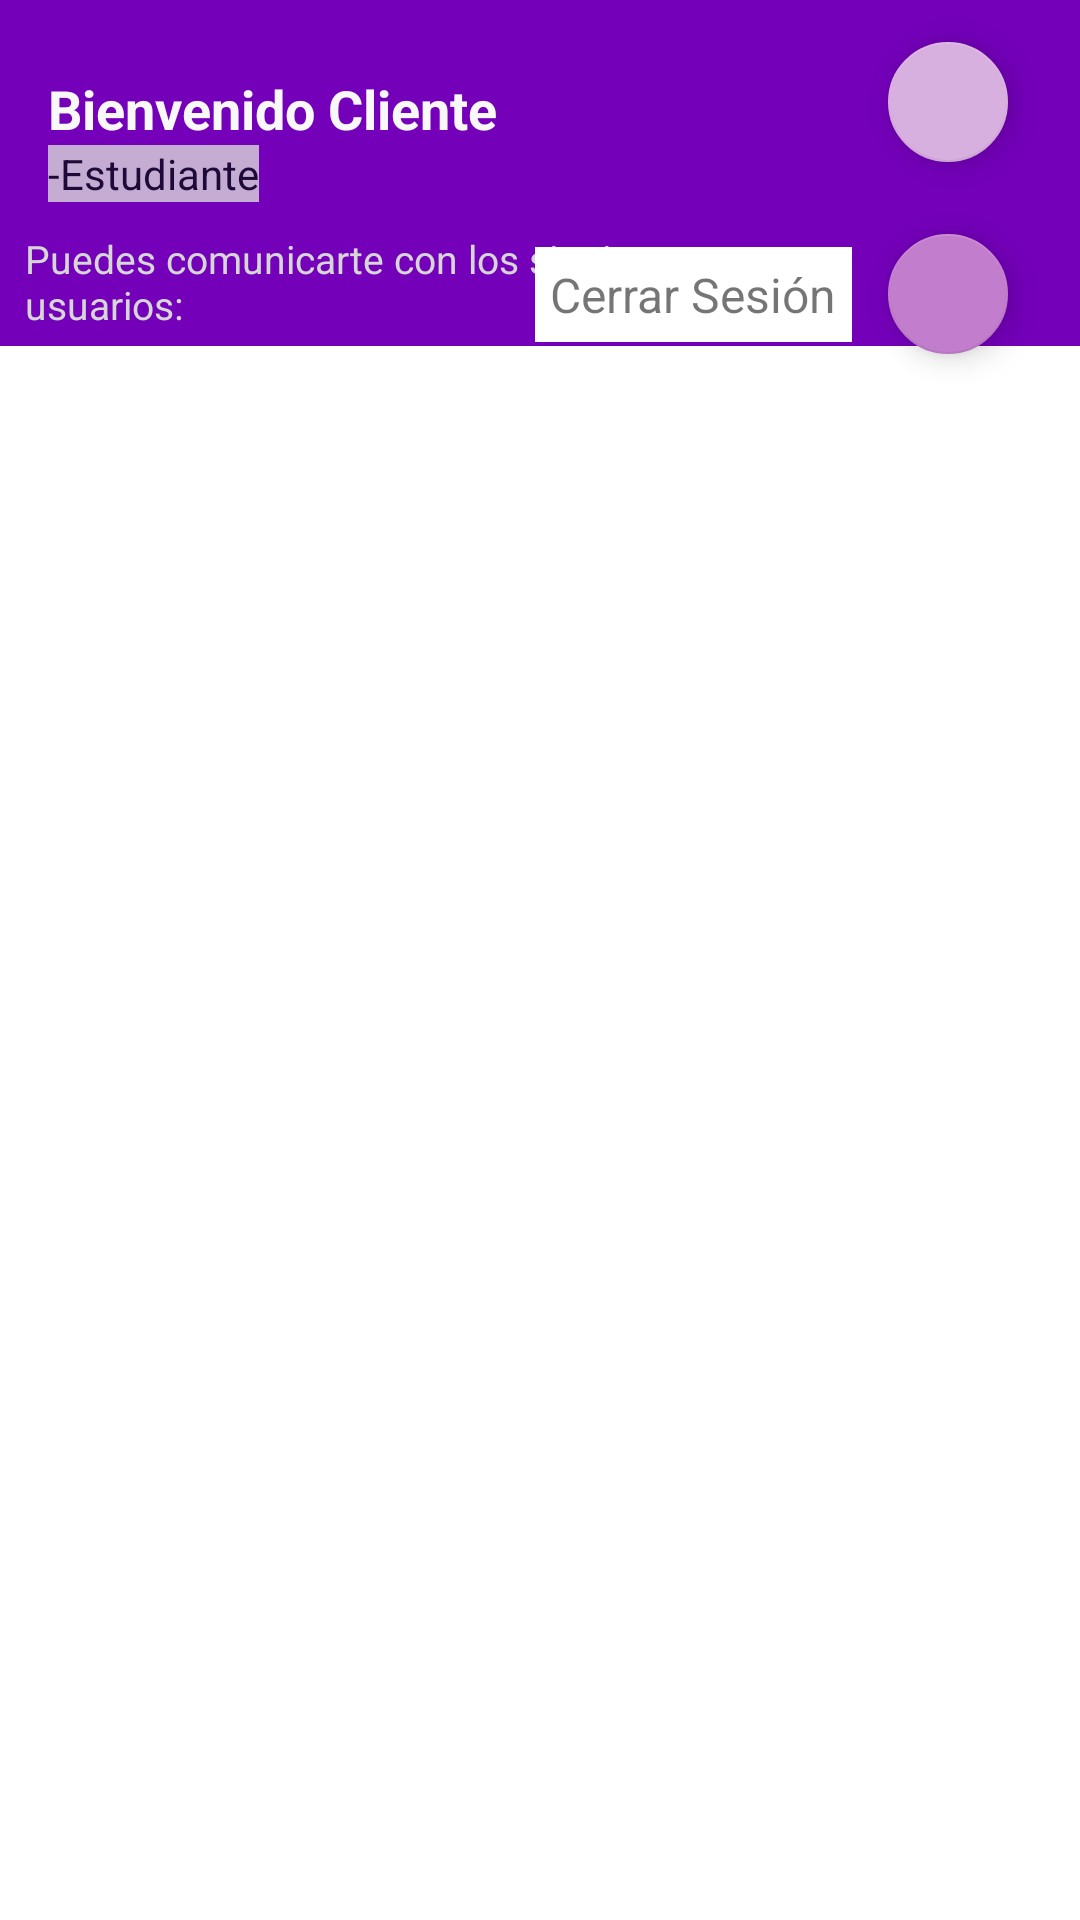

This screen was rendered from an Android layout file. Write that file and the resources it references.
<!-- AndroidManifest.xml: application theme miTema -->
<!-- res/layout/activity_student.xml -->
<?xml version="1.0" encoding="utf-8"?>
<androidx.constraintlayout.widget.ConstraintLayout xmlns:android="http://schemas.android.com/apk/res/android"
    xmlns:app="http://schemas.android.com/apk/res-auto"
    xmlns:tools="http://schemas.android.com/tools"
    android:layout_width="match_parent"
    android:layout_height="match_parent"
    android:background="#7400BA"
    tools:context=".student.StudentActivity">

    <androidx.recyclerview.widget.RecyclerView
        android:id="@+id/recyclerusersStudent"
        android:layout_width="match_parent"
        android:layout_height="0dp"
        android:layout_marginTop="5dp"
        android:background="#FFFFFF"
        android:padding="10dp"
        app:layout_constraintBottom_toBottomOf="parent"
        app:layout_constraintEnd_toEndOf="parent"
        app:layout_constraintStart_toStartOf="parent"
        app:layout_constraintTop_toBottomOf="@+id/textView2"
        app:layout_constraintVertical_bias="1" />

    <TextView
        android:id="@+id/textView2"
        android:layout_width="276dp"
        android:layout_height="wrap_content"
        android:layout_marginTop="10dp"
        android:text="@string/puedes_comunicarte_con_los_siguientes_usuarios"
        android:textColor="#D6D6D6"
        android:textSize="13sp"
        app:layout_constraintEnd_toEndOf="parent"
        app:layout_constraintHorizontal_bias="0.1"
        app:layout_constraintStart_toStartOf="parent"
        app:layout_constraintTop_toBottomOf="@+id/textRol" />

    <TextView
        android:id="@+id/textRol"
        android:layout_width="wrap_content"
        android:layout_height="wrap_content"
        android:background="#CBD8D8D8"
        android:text="@string/estudiante"
        android:textColor="#1D0A39"
        app:layout_constraintEnd_toEndOf="@+id/textprofileST"
        app:layout_constraintHorizontal_bias="0"
        app:layout_constraintStart_toStartOf="@+id/textprofileST"
        app:layout_constraintTop_toBottomOf="@+id/textprofileST" />
    <TextView
        android:id="@+id/textprofileST"
        android:layout_width="0dp"
        android:layout_height="wrap_content"
        android:layout_marginStart="16dp"
        android:layout_marginEnd="16dp"
        android:layout_marginTop="24dp"
        android:text="@string/bienvenido_cliente"
        android:textColor="#F8F8F8"
        android:textSize="18sp"
        android:textStyle="bold"
        app:layout_constraintEnd_toStartOf="@+id/info"
        app:layout_constraintStart_toStartOf="parent"
        app:layout_constraintHorizontal_bias="0"
        app:layout_constraintTop_toTopOf="parent" />

    <androidx.constraintlayout.widget.ConstraintLayout
        android:id="@+id/fragmentStudent"
        android:layout_width="match_parent"
        android:layout_height="match_parent"
        android:background="#FFFFFF"
        android:visibility="gone"
        app:layout_constraintBottom_toBottomOf="parent"
        app:layout_constraintEnd_toEndOf="parent"
        app:layout_constraintStart_toStartOf="parent"
        app:layout_constraintTop_toTopOf="parent">

        <ProgressBar
            android:id="@+id/progressBar"
            style="?android:attr/progressBarStyle"
            android:layout_width="128dp"
            android:layout_height="125dp"
            app:layout_constraintBottom_toBottomOf="parent"
            app:layout_constraintEnd_toEndOf="parent"
            app:layout_constraintStart_toStartOf="parent"
            app:layout_constraintTop_toTopOf="parent" />

    </androidx.constraintlayout.widget.ConstraintLayout>

    <com.google.android.material.floatingactionbutton.FloatingActionButton
        android:id="@+id/info"
        android:layout_width="wrap_content"
        android:layout_height="wrap_content"
        android:layout_gravity="end"
        android:layout_marginTop="10dp"
        android:layout_marginEnd="20dp"
        android:src="@drawable/ic_info"
        app:backgroundTint="#D8B0DF"
        app:fabSize="mini"
        app:layout_constraintEnd_toEndOf="parent"
        app:layout_constraintTop_toTopOf="parent"
        android:contentDescription="@string/todo" />

    
    
    <com.google.android.material.floatingactionbutton.FloatingActionButton
        android:id="@+id/logout"
        android:layout_width="wrap_content"
        android:layout_height="wrap_content"
        android:layout_marginTop="16dp"
        app:backgroundTint="#C27DCD"
        app:fabSize="mini"
        app:layout_constraintEnd_toEndOf="@+id/info"
        app:layout_constraintStart_toStartOf="@+id/info"
        app:layout_constraintTop_toBottomOf="@+id/info"
        app:srcCompat="@drawable/ic_logout"
        android:contentDescription="@string/todo" />

    
    
    <TextView
        android:id="@+id/logout_action_text"
        android:layout_width="wrap_content"
        android:layout_height="wrap_content"
        android:layout_marginEnd="8dp"
        android:background="#FFFFFF"
        android:padding="5dp"
        android:text="@string/cerrar_sesi_n"
        android:textSize="16sp"
        app:layout_constraintBottom_toBottomOf="@+id/logout"
        app:layout_constraintEnd_toStartOf="@+id/logout"
        app:layout_constraintTop_toTopOf="@+id/logout" />




</androidx.constraintlayout.widget.ConstraintLayout>
<!-- resources referenced by this layout -->
<resources>
  <string name="bienvenido_cliente">Bienvenido Cliente</string>
  <string name="cerrar_sesi_n">Cerrar Sesión</string>
  <string name="estudiante">-Estudiante</string>
  <string name="puedes_comunicarte_con_los_siguientes_usuarios">Puedes comunicarte con los siguientes usuarios:</string>
  <string name="todo">TODO</string>
  <style name="miTema" parent="Theme.MaterialComponents.Light.NoActionBar">
          <item name="shapeAppearanceOverlay">@style/botonParticular</item>
      </style>
  <style name="botonParticular">
          <item name="cornerFamily">rounded</item>
          <item name="cornerSize">10dp</item>
      </style>
</resources>
